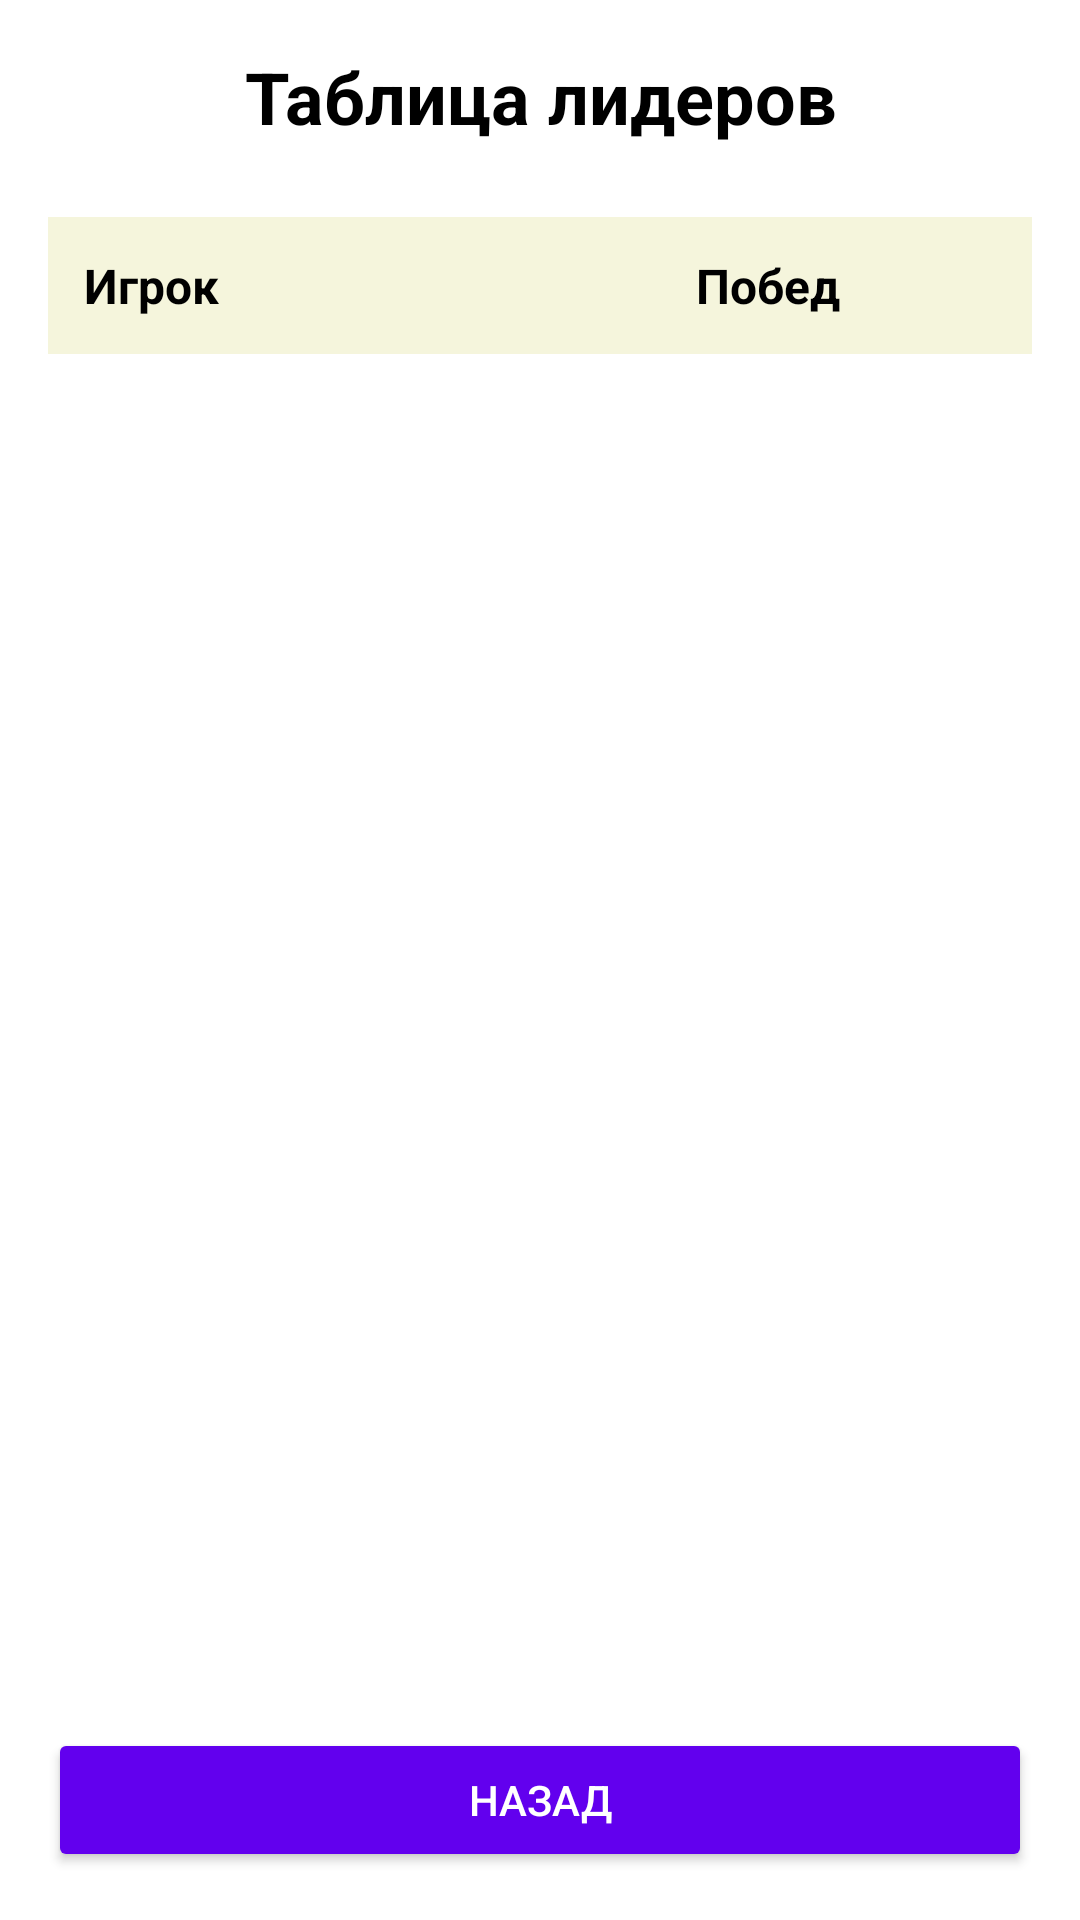

Reconstruct the res/layout file that produces this screen, plus the resources it refers to.
<!-- AndroidManifest.xml: application theme Theme.GameObserver -->
<!-- res/layout/activity_leaderboard.xml -->
<?xml version="1.0" encoding="utf-8"?>

<LinearLayout xmlns:android="http://schemas.android.com/apk/res/android"
    android:layout_width="match_parent"
    android:layout_height="match_parent"
    android:orientation="vertical"
    android:padding="16dp"
    android:background="#FFFFFF">

    
    <TextView
        android:layout_width="match_parent"
        android:layout_height="wrap_content"
        android:text="Таблица лидеров"
        android:textSize="24sp"
        android:textStyle="bold"
        android:textColor="#000000"
        android:gravity="center"
        android:layout_marginBottom="24dp" />

    
    <LinearLayout
        android:layout_width="match_parent"
        android:layout_height="wrap_content"
        android:orientation="horizontal"
        android:background="#F5F5DC"
        android:padding="12dp"
        android:layout_marginBottom="8dp">

        <TextView
            android:layout_width="0dp"
            android:layout_height="wrap_content"
            android:layout_weight="1"
            android:text="Игрок"
            android:textSize="16sp"
            android:textStyle="bold"
            android:textColor="#000000" />

        <TextView
            android:layout_width="0dp"
            android:layout_height="wrap_content"
            android:layout_weight="1"
            android:text="Побед"
            android:textSize="16sp"
            android:textStyle="bold"
            android:textColor="#000000"
            android:gravity="center" />

    </LinearLayout>

    
    <androidx.recyclerview.widget.RecyclerView
        android:id="@+id/leaderboardRecyclerView"
        android:layout_width="match_parent"
        android:layout_height="0dp"
        android:layout_weight="1" />

    
    <Button
        android:id="@+id/backButton"
        android:layout_width="match_parent"
        android:layout_height="wrap_content"
        android:layout_marginTop="16dp"
        android:text="Назад"
        android:backgroundTint="#6200EE"
        android:textColor="#FFFFFF"
        android:padding="12dp" />

</LinearLayout>
<!-- resources referenced by this layout -->
<resources>
  <style name="Theme.GameObserver" parent="Theme.MaterialComponents.DayNight.NoActionBar">
          <item name="colorPrimary">#6200EE</item>
          <item name="colorPrimaryVariant">#3700B3</item>
          <item name="colorOnPrimary">#FFFFFF</item>
          <item name="colorSecondary">#03DAC5</item>
          <item name="colorSecondaryVariant">#018786</item>
          <item name="colorOnSecondary">#000000</item>
          <item name="android:statusBarColor">#3700B3</item>
      </style>
</resources>
